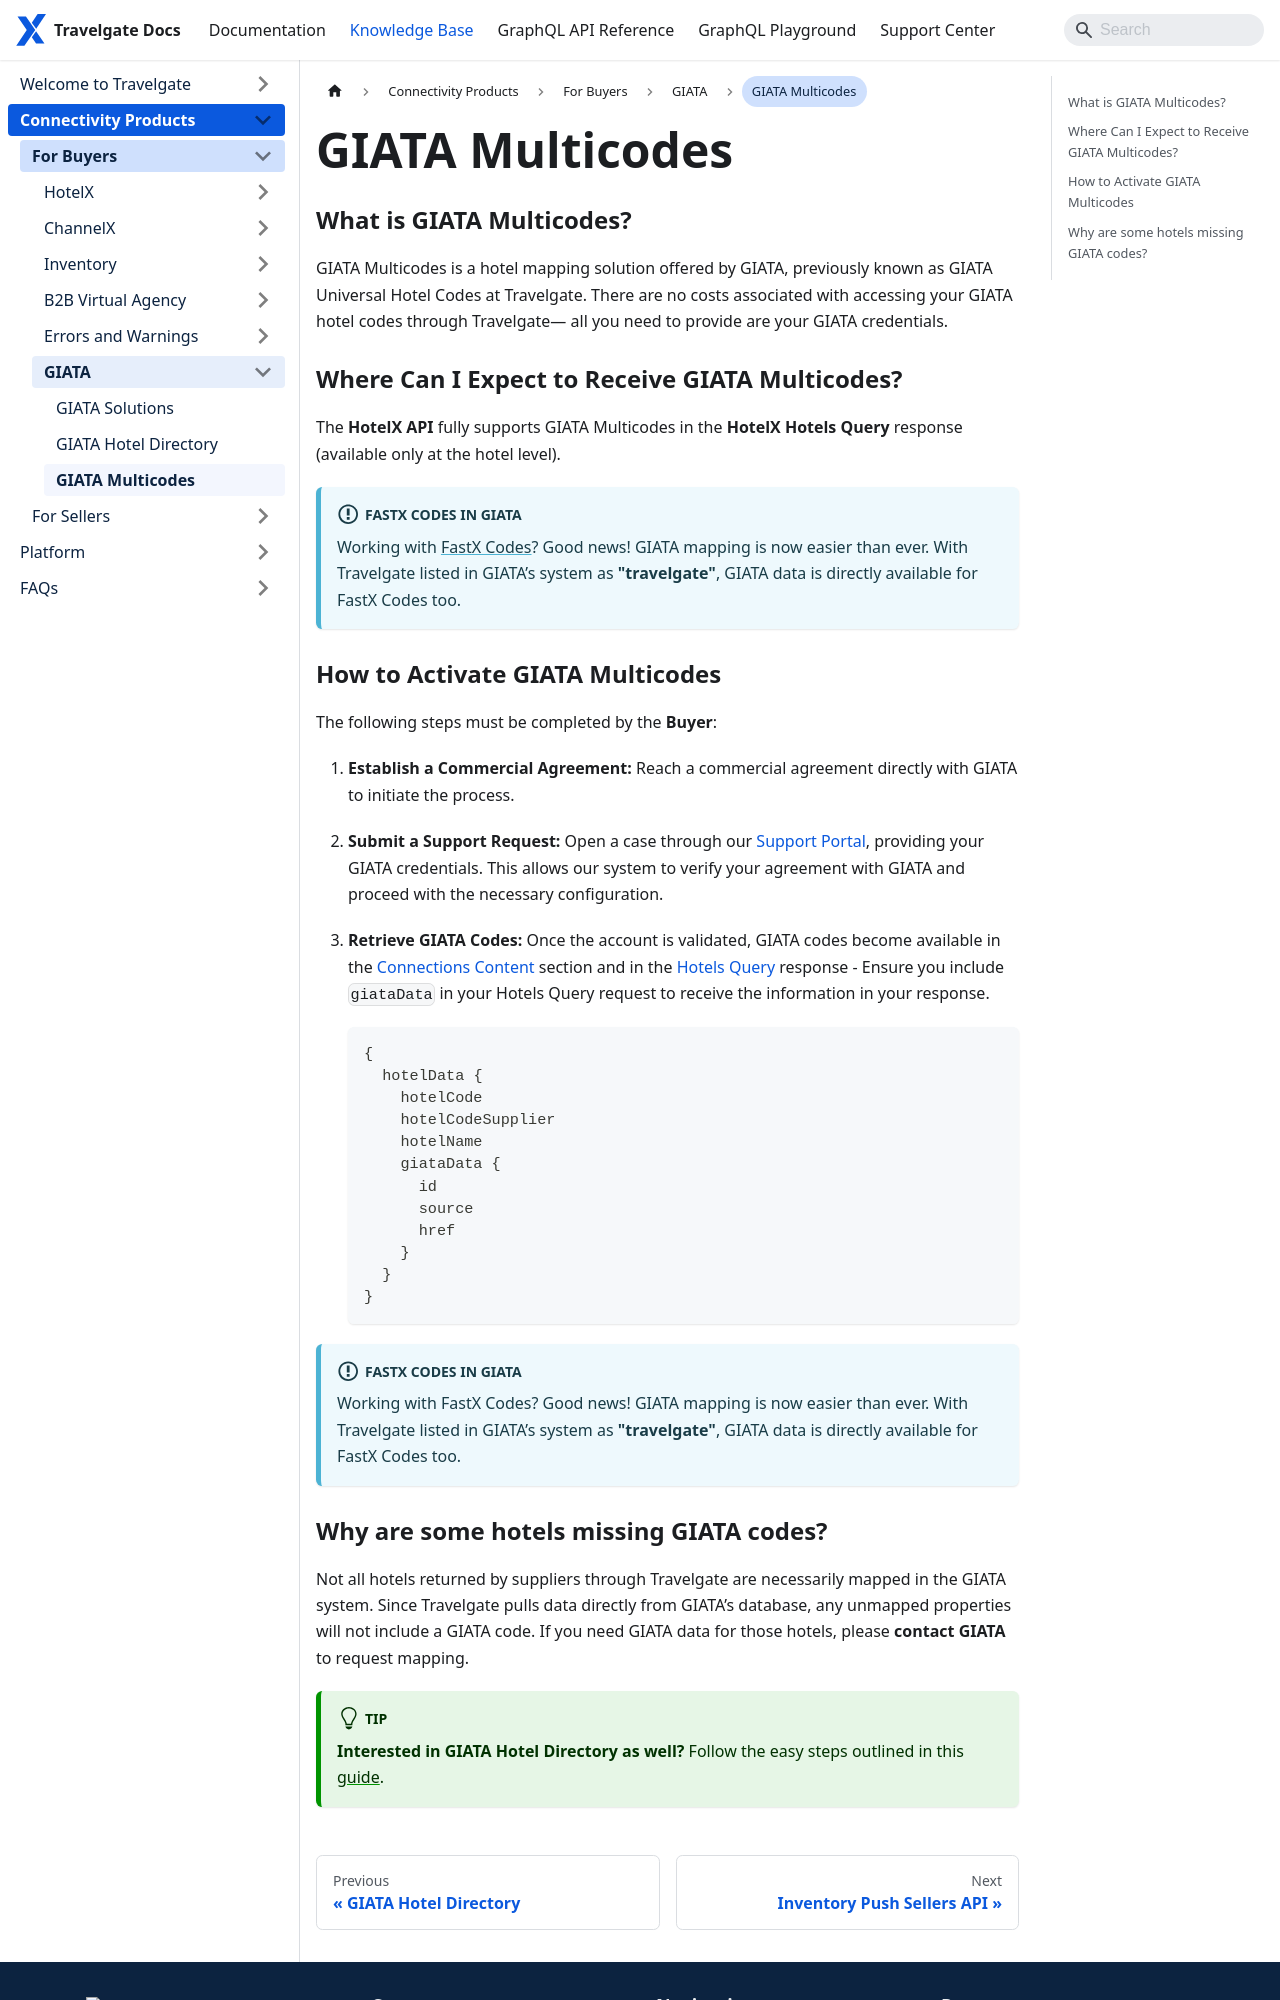

repository: Travelgate/documentation · page: kb/connectivity-products/for-buyers/giata/giata-multicodes/index.html · generator: docusaurus

---
sidebar_position: 4
---

# GIATA Multicodes

### What is GIATA Multicodes?

GIATA Multicodes is a hotel mapping solution offered by GIATA, previously known as GIATA Universal Hotel Codes at Travelgate. There are no costs associated with accessing your GIATA hotel codes through Travelgate— all you need to provide are your GIATA credentials.

### Where Can I Expect to Receive GIATA Multicodes?

The **HotelX API** fully supports GIATA Multicodes in the **HotelX Hotels Query** response (available only at the hotel level).

:::info FastX Codes in GIATA
Working with [FastX Codes](/kb/platform/app-features/connections/fast-x-codes/fastx-codes)? Good news! GIATA mapping is now easier than ever. With Travelgate listed in GIATA’s system as **"travelgate"**, GIATA data is directly available for FastX Codes too.
:::

### How to Activate GIATA Multicodes

The following steps must be completed by the **Buyer**:

1. **Establish a Commercial Agreement:** Reach a commercial agreement directly with GIATA to initiate the process.

2. **Submit a Support Request:** Open a case through our [Support Portal](https://app.travelgate.com/support), providing your GIATA credentials. This allows our system to verify your agreement with GIATA and proceed with the necessary configuration.

3. **Retrieve GIATA Codes:** Once the account is validated, GIATA codes become available in the [Connections Content](/kb/platform/app-features/connections/connections-content/content-management) section and in the [Hotels Query](/docs/apis/for-buyers/hotel-x-pull-buyers-api/content/hotels) response - Ensure you include `giataData` in your Hotels Query request to receive the information in your response.

    ```json
    {
      hotelData {
        hotelCode
        hotelCodeSupplier
        hotelName
        giataData {
          id
          source
          href
        }
      }
    }
    ```

:::info FastX Codes in GIATA
Working with FastX Codes? Good news! GIATA mapping is now easier than ever. With Travelgate listed in GIATA’s system as **"travelgate"**, GIATA data is directly available for FastX Codes too.
:::
